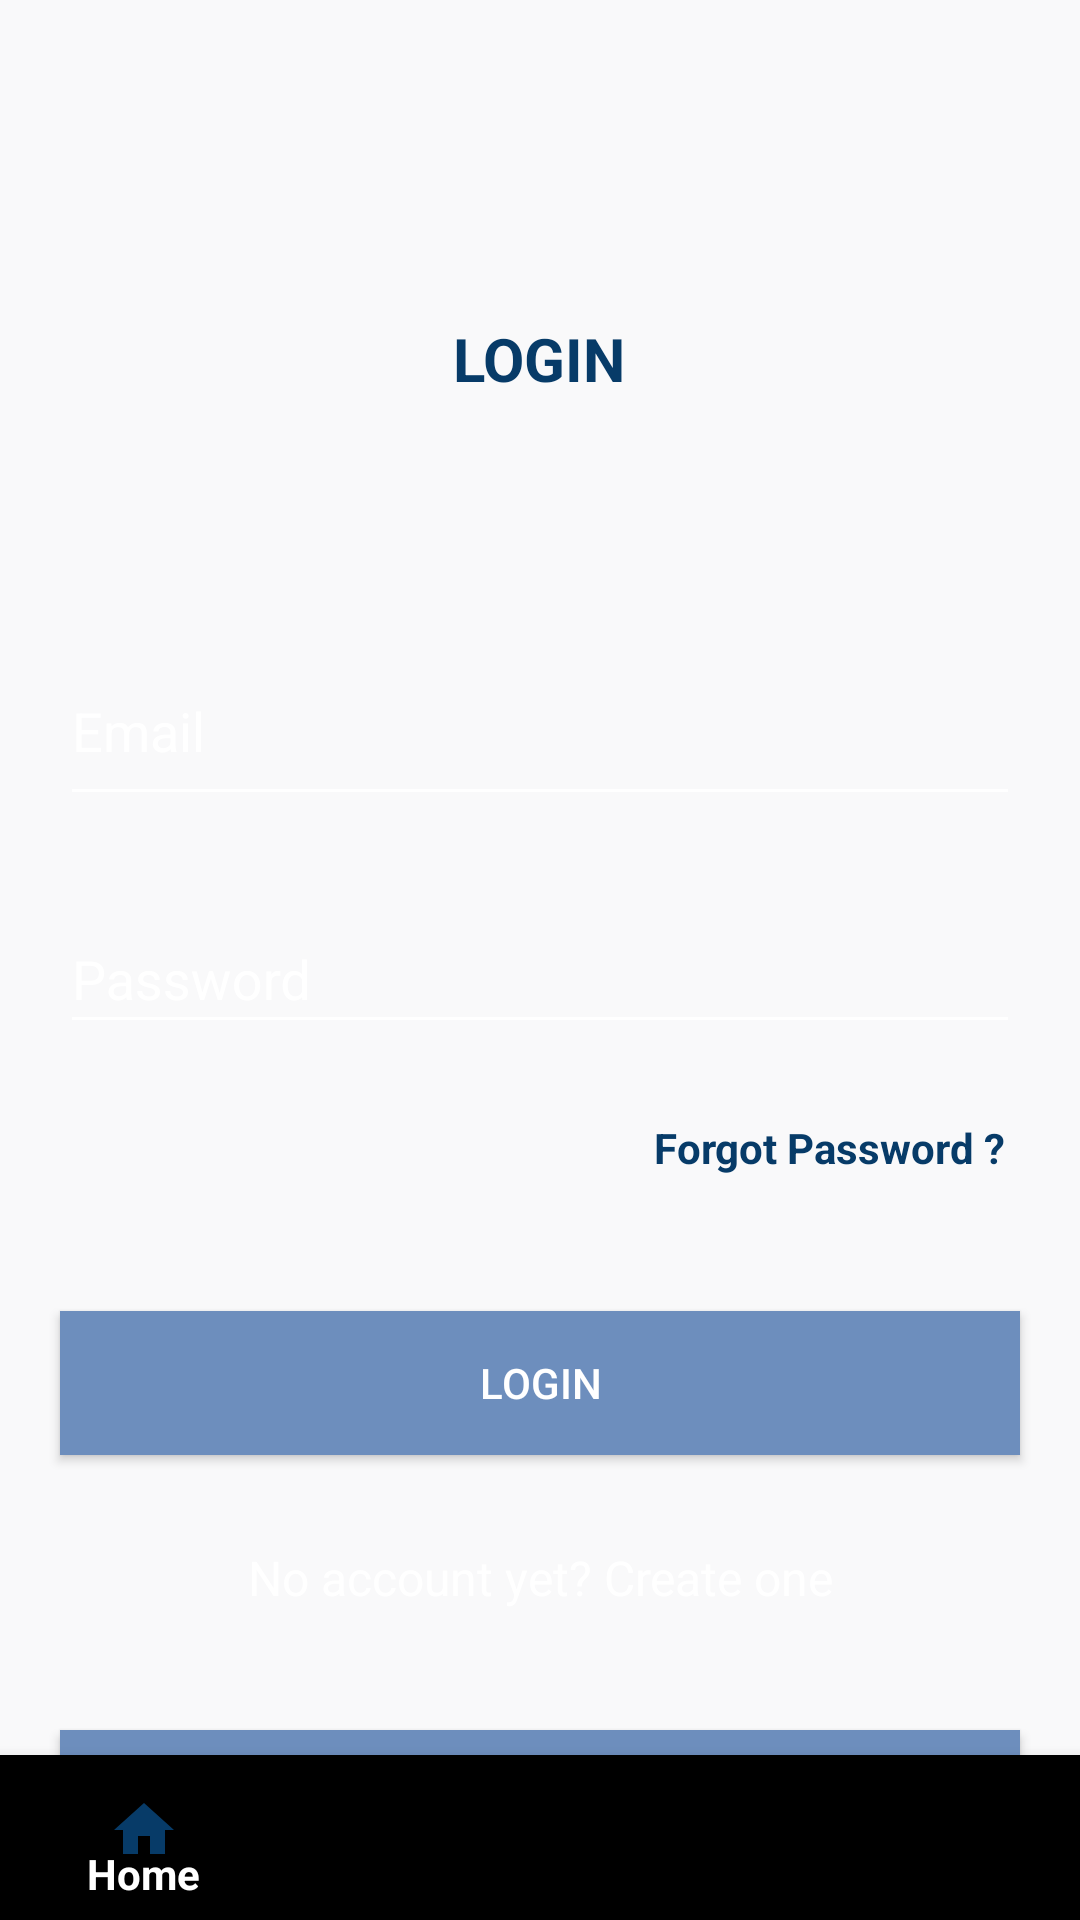

Write the Android layout XML for this screen, with the resource values it uses.
<!-- AndroidManifest.xml: application theme AppTheme -->
<!-- res/layout/activity_login.xml -->
<?xml version="1.0" encoding="utf-8"?>
<android.support.design.widget.CoordinatorLayout xmlns:android="http://schemas.android.com/apk/res/android"
    xmlns:app="http://schemas.android.com/apk/res-auto"
    xmlns:tools="http://schemas.android.com/tools"
    android:layout_width="match_parent"
    android:layout_height="match_parent"
    android:paddingTop="?attr/actionBarSize"
    android:background="@color/colorBackground"
    tools:context=".LoginActivity">


    <android.support.v7.widget.LinearLayoutCompat
        android:layout_width="match_parent"
        android:layout_height="match_parent"
        android:orientation="vertical">

        <LinearLayout
            android:layout_width="match_parent"
            android:layout_height="wrap_content"
            android:orientation="vertical">
        </LinearLayout>

        <android.support.v7.widget.AppCompatImageView
            android:layout_width="wrap_content"
            android:layout_height="wrap_content"
            android:layout_gravity="center_horizontal"
            android:layout_marginTop="40dp" />

        <TextView
            android:layout_width="wrap_content"
            android:layout_height="wrap_content"
            android:layout_gravity="center"
            android:padding="10dp"
            android:text="@string/title_login"
            android:textColor="@color/colorPrimary"
            android:textSize="20sp"
            android:textStyle="bold" />

        <android.support.design.widget.TextInputLayout
            android:id="@+id/textInputLayoutEmail"
            android:layout_width="match_parent"
            android:layout_height="wrap_content"
            android:layout_marginTop="60dp">

            <android.support.design.widget.TextInputEditText
                android:id="@+id/textInputEditTextEmail"
                android:layout_width="match_parent"
                android:layout_height="58dp"
                android:layout_marginLeft="20dp"
                android:layout_marginRight="20dp"
                android:hint="@string/hint_email"
                android:inputType="text"
                android:maxLines="1"
                android:textColor="@android:color/black" />
        </android.support.design.widget.TextInputLayout>

        <android.support.design.widget.TextInputLayout
            android:id="@+id/textInputLayoutPassword"
            android:layout_width="match_parent"
            android:layout_height="wrap_content"
            android:layout_marginLeft="20dp"
            android:layout_marginTop="20dp"
            android:layout_marginRight="20dp">

            <android.support.design.widget.TextInputEditText
                android:id="@+id/textInputEditTextPassword"
                android:layout_width="match_parent"
                android:layout_height="45dp"
                android:hint="@string/hint_password"
                android:inputType="textPassword"
                android:maxLines="1"
                android:textColor="@android:color/black" />


        </android.support.design.widget.TextInputLayout>

        <TextView
            android:id="@+id/txt_forgot"
            android:layout_width="wrap_content"
            android:layout_height="wrap_content"
            android:layout_gravity="end"
            android:layout_marginTop="20dp"
            android:layout_marginRight="20dp"
            android:background="?attr/selectableItemBackground"
            android:padding="5dp"
            android:text="@string/forgot_password"
            android:textColor="@color/colorPrimary"
            android:textStyle="bold"
            android:visibility="visible" />

        <android.support.v7.widget.AppCompatButton
            android:id="@+id/appCompatButtonLogin"
            android:layout_width="match_parent"
            android:layout_height="wrap_content"
            android:layout_marginLeft="20dp"
            android:layout_marginTop="40dp"
            android:layout_marginRight="20dp"
            android:foreground="?attr/selectableItemBackground"
            android:background="@color/colorTextHint"
            android:text="@string/text_login" />

        <android.support.v7.widget.AppCompatTextView
            android:id="@+id/textViewLinkRegister"
            android:layout_width="fill_parent"
            android:layout_height="wrap_content"
            android:layout_marginTop="30dp"
            android:gravity="center"
            android:text="@string/text_not_member"
            android:textSize="16dp" />

        <Button
            android:id="@+id/btn_create"
            android:layout_width="match_parent"
            android:layout_height="wrap_content"
            android:layout_marginLeft="20dp"
            android:layout_marginTop="40dp"
            android:layout_marginRight="20dp"
            android:background="@color/colorTextHint"
            android:foreground="?attr/selectableItemBackground"
            android:text="@string/register_now"

            android:textStyle="bold" />


    </android.support.v7.widget.LinearLayoutCompat>

    <android.support.design.widget.BottomNavigationView
        android:id="@+id/NavBot"
        android:layout_width="match_parent"
        android:layout_height="55dp"
        android:layout_gravity="bottom"
        android:paddingTop="5dp"
        android:paddingBottom="0dp"
        app:menu="@menu/menu_nav"

        />

</android.support.design.widget.CoordinatorLayout>
<!-- resources referenced by this layout -->
<resources>
  <color name="colorBackground">#f9f9fa</color>
  <color name="colorPrimary">#073B68</color>
  <color name="colorTextHint">#6D8EBD</color>
  <string name="forgot_password">Forgot Password ?</string>
  <string name="hint_email">Email</string>
  <string name="hint_password">Password</string>
  <string name="register_now">Create account</string>
  <string name="text_login">Login</string>
  <string name="text_not_member">No account yet? Create one</string>
  <string name="title_login">LOGIN</string>
  <style name="AppTheme" parent="Theme.AppCompat.Light.DarkActionBar">
          
          <item name="colorPrimary">@color/colorPrimary</item>
          <item name="colorPrimaryDark">@color/colorPrimaryDark</item>
          <item name="colorAccent">@color/colorAccent</item>
          <item name="android:textColor">@color/colorText</item>
          <item name="android:textColorHint">@color/colorText</item>
          <item name="colorControlNormal">@color/colorText</item>
          <item name="colorControlActivated">@color/colorText</item>
      </style>
  <color name="colorPrimaryDark">#030827</color>
  <color name="colorAccent">#326A97</color>
  <color name="colorText">#FFFFFF</color>
</resources>
